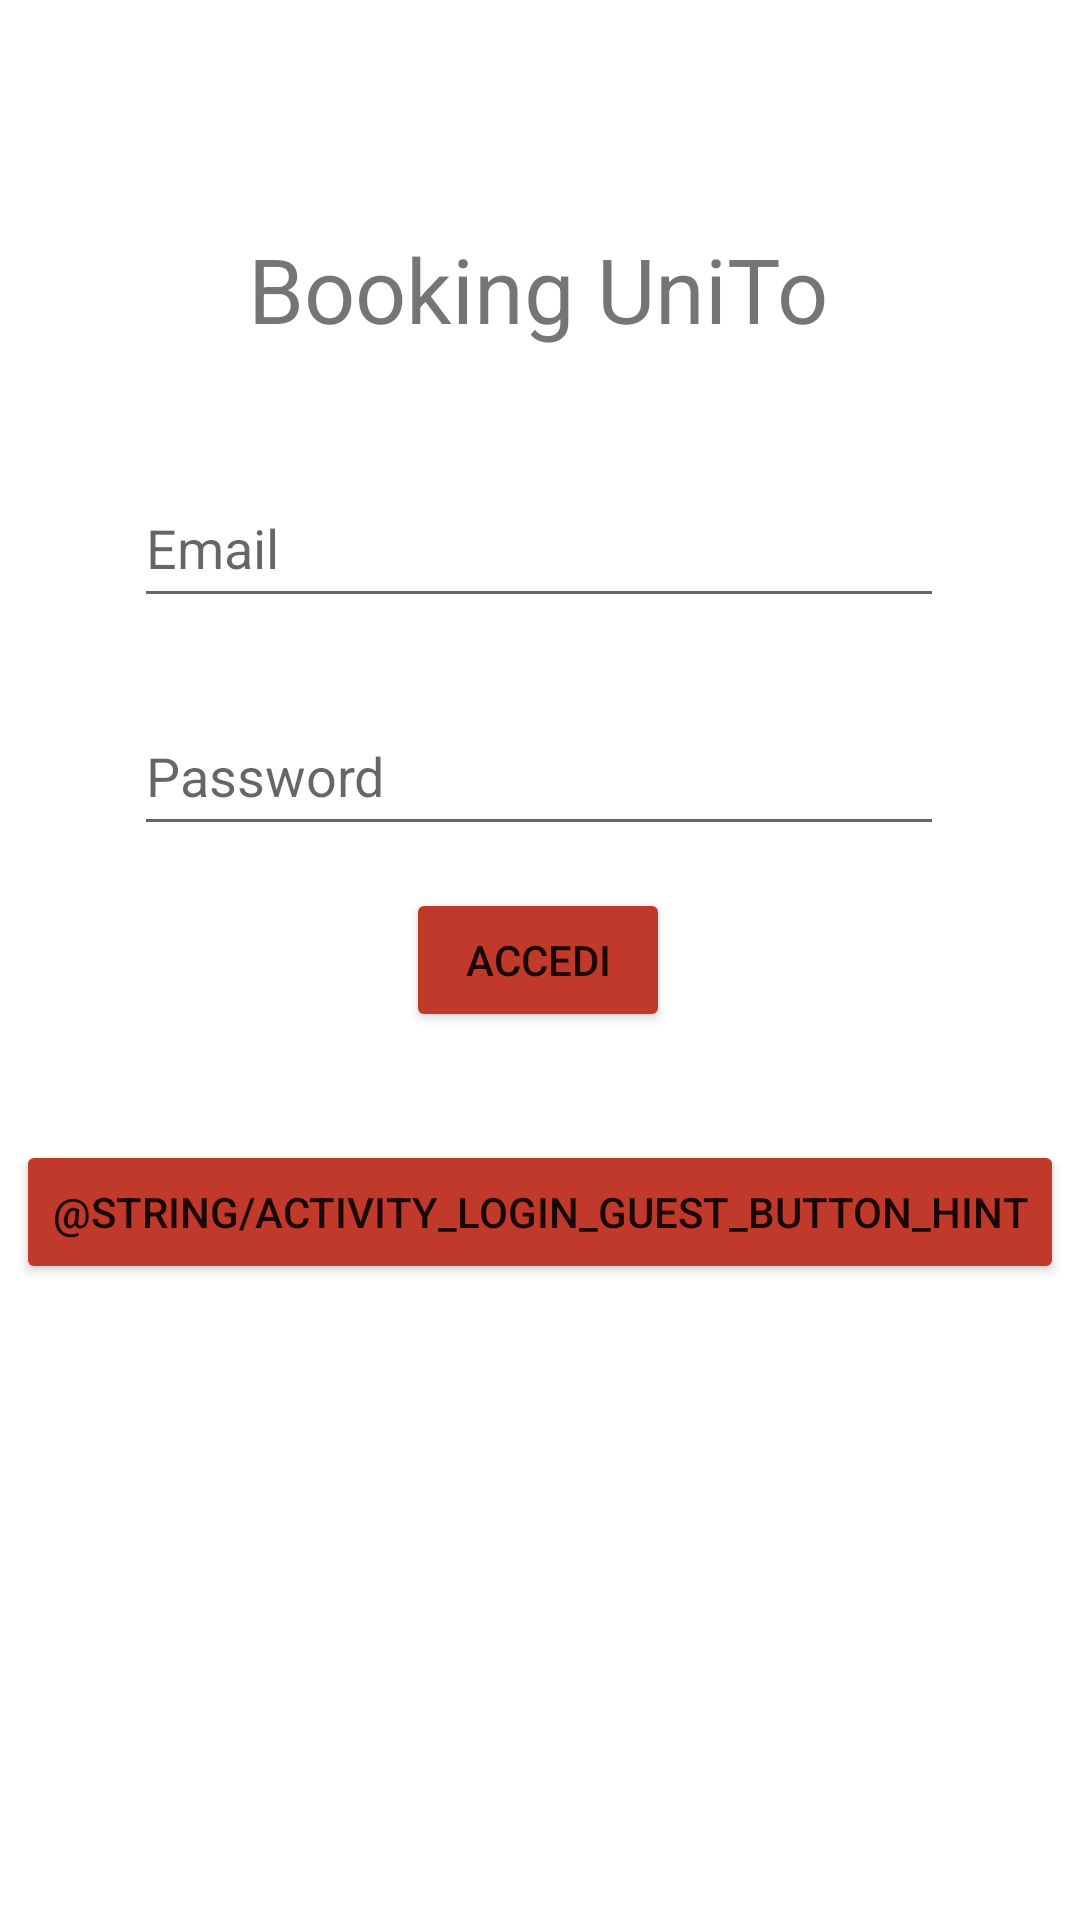

Layout XML and referenced resources for this Android screen:
<!-- AndroidManifest.xml: application theme Theme.Booking -->
<!-- res/layout/activity_login.xml -->
<?xml version="1.0" encoding="utf-8"?>
<androidx.constraintlayout.widget.ConstraintLayout xmlns:android="http://schemas.android.com/apk/res/android"
    xmlns:app="http://schemas.android.com/apk/res-auto"
    xmlns:tools="http://schemas.android.com/tools"
    android:layout_width="match_parent"
    android:layout_height="match_parent">

    

    <TextView
        android:id="@+id/textView2"
        android:layout_width="201dp"
        android:layout_height="55dp"
        android:layout_marginTop="76dp"
        android:text="@string/activity_login_text_intro_hint"
        android:textSize="30dp"
        app:layout_constraintEnd_toEndOf="parent"
        app:layout_constraintHorizontal_bias="0.519"
        app:layout_constraintStart_toStartOf="parent"
        app:layout_constraintTop_toTopOf="parent" />

    <com.google.android.material.textfield.TextInputEditText
        android:id="@+id/activity_login_input_password"
        android:layout_width="270dp"
        android:layout_height="50dp"
        android:layout_marginTop="232dp"
        android:hint="@string/activity_login_input_password_hint"
        android:inputType="textPassword"
        android:singleLine="true"
        app:layout_constraintHorizontal_bias="0.496"
        app:layout_constraintLeft_toLeftOf="parent"
        app:layout_constraintRight_toRightOf="parent"
        app:layout_constraintTop_toTopOf="parent" />

    <com.google.android.material.textfield.TextInputEditText
        android:id="@+id/activity_login_input_email"
        android:layout_width="270dp"
        android:layout_height="50dp"
        android:layout_marginTop="156dp"
        android:hint="@string/activity_login_input_email_hint"
        android:inputType="textEmailAddress"
        android:singleLine="true"
        app:layout_constraintHorizontal_bias="0.496"
        app:layout_constraintLeft_toLeftOf="parent"
        app:layout_constraintRight_toRightOf="parent"
        app:layout_constraintTop_toTopOf="parent" />

    <Button
        android:id="@+id/activity_login_button"
        android:layout_width="wrap_content"
        android:layout_height="wrap_content"
        android:layout_marginTop="296dp"
        android:backgroundTint="#c0392b"
        android:onClick="onLoginClick"
        android:text="@string/activity_login_login_button_hint"
        app:layout_constraintEnd_toEndOf="parent"
        app:layout_constraintHorizontal_bias="0.498"
        app:layout_constraintStart_toStartOf="parent"
        app:layout_constraintTop_toTopOf="parent" />

    <Button
        android:id="@+id/activity_login_guest_button"
        android:layout_width="wrap_content"
        android:layout_height="wrap_content"
        android:layout_marginTop="380dp"
        android:backgroundTint="#c0392b"
        android:onClick="onGuestClick"
        android:text="@string/activity_login_guest_button_hint"
        app:layout_constraintEnd_toEndOf="parent"
        app:layout_constraintHorizontal_bias="0.509"
        app:layout_constraintStart_toStartOf="parent"
        app:layout_constraintTop_toTopOf="parent" />

    <ImageView
        android:id="@+id/imageView5"
        android:layout_width="322dp"
        android:layout_height="165dp"
        android:layout_marginStart="44dp"
        android:layout_marginTop="440dp"
        app:layout_constraintStart_toStartOf="parent"
        app:layout_constraintTop_toTopOf="parent"
        app:srcCompat="@drawable/logo_new_orizzontale_2022" />


</androidx.constraintlayout.widget.ConstraintLayout>
<!-- resources referenced by this layout -->
<resources>
  <string name="activity_login_input_email_hint">Email</string>
  <string name="activity_login_input_password_hint">Password</string>
  <string name="activity_login_login_button_hint">Accedi</string>
  <string name="activity_login_text_intro_hint">Booking UniTo</string>
  <style name="Theme.Booking" parent="Theme.MaterialComponents.DayNight.DarkActionBar">
          
          <item name="colorPrimary">@color/rosso</item>
          <item name="colorPrimaryVariant">@color/purple_700</item>
          <item name="colorOnPrimary">@color/white</item>
          
          <item name="colorSecondary">@color/teal_200</item>
          <item name="colorSecondaryVariant">@color/teal_700</item>
          <item name="colorOnSecondary">@color/black</item>
          
          <item name="android:statusBarColor" tools:targetApi="l">?attr/colorPrimaryVariant</item>
          
      </style>
  <color name="rosso">#c0392b</color>
  <color name="purple_700">#FF3700B3</color>
  <color name="white">#FFFFFFFF</color>
  <color name="teal_200">#FF03DAC5</color>
  <color name="teal_700">#FF018786</color>
  <color name="black">#FF000000</color>
</resources>
